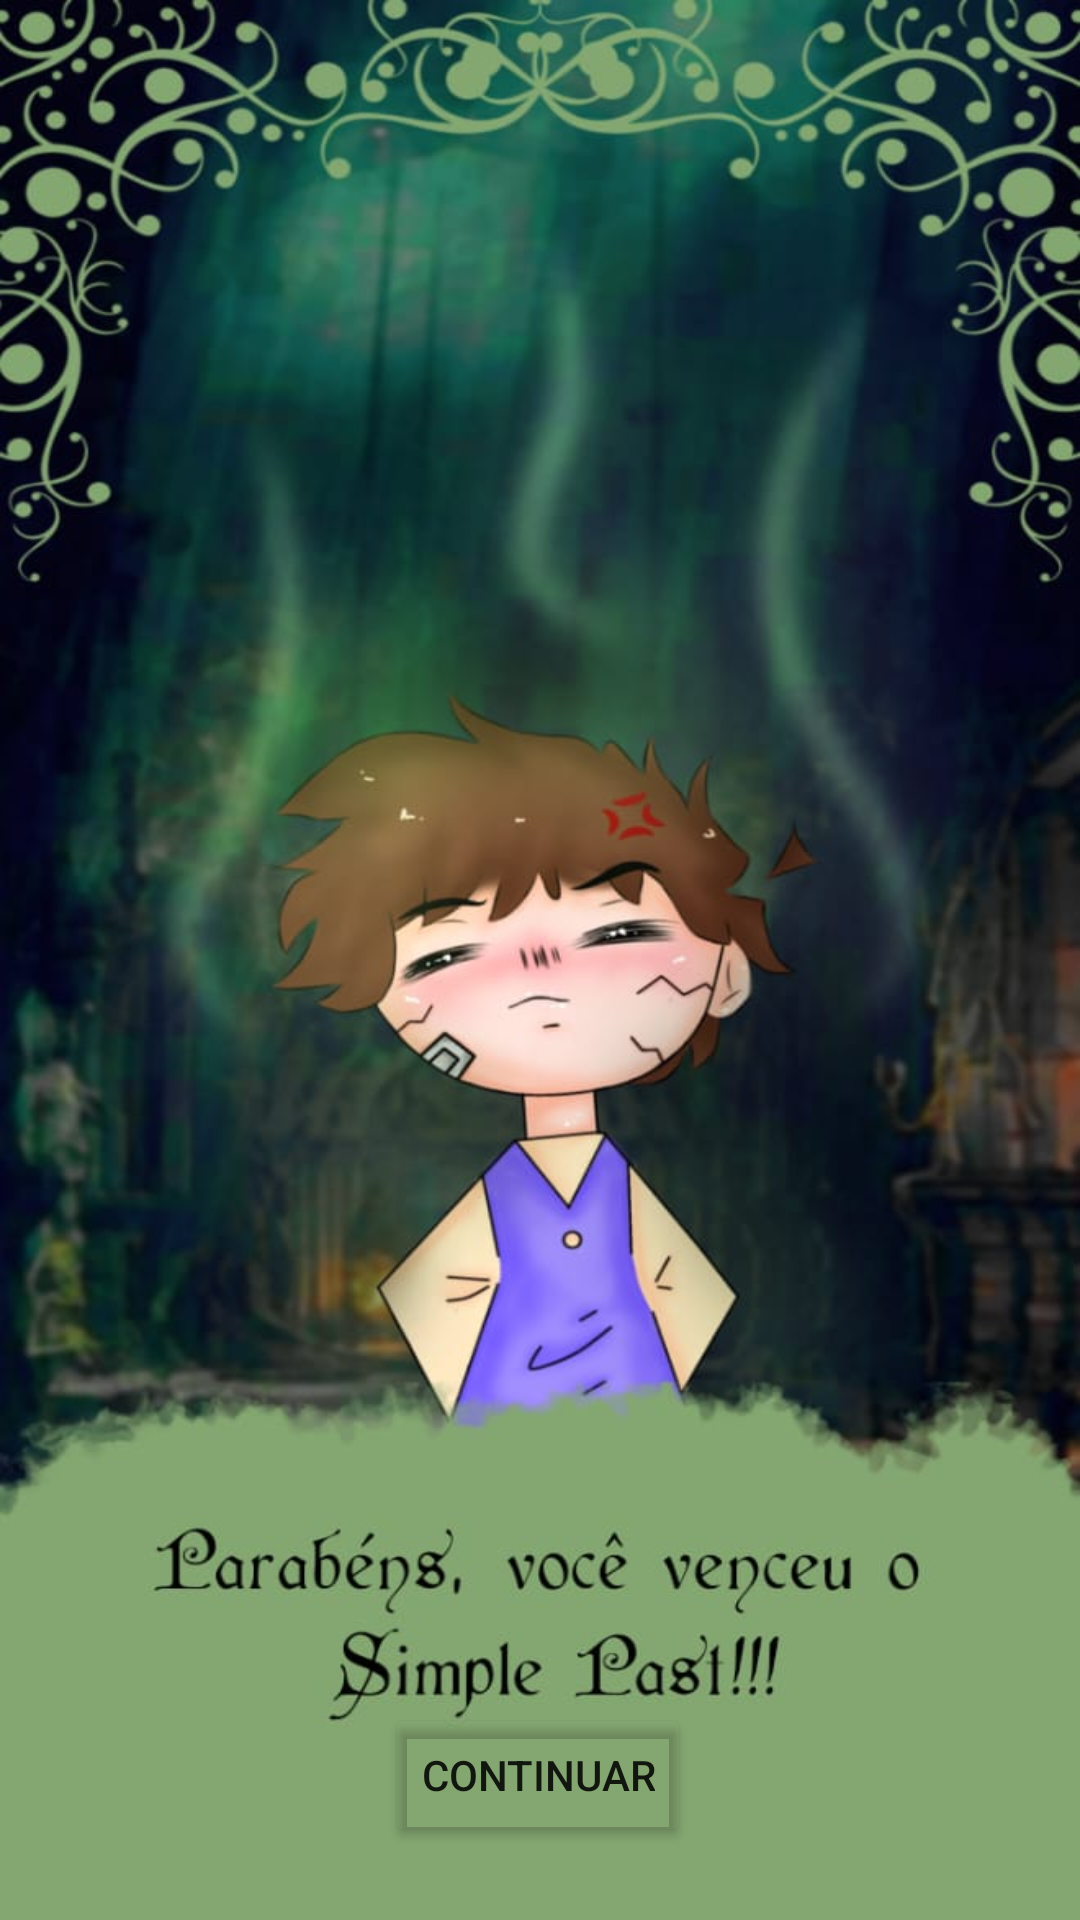

Reconstruct the res/layout file that produces this screen, plus the resources it refers to.
<!-- AndroidManifest.xml: application theme Theme.TheEduardosAdventure -->
<!-- res/layout/activity_main7.xml -->
<?xml version="1.0" encoding="utf-8"?>
<androidx.constraintlayout.widget.ConstraintLayout xmlns:android="http://schemas.android.com/apk/res/android"
    xmlns:app="http://schemas.android.com/apk/res-auto"
    xmlns:tools="http://schemas.android.com/tools"
    android:layout_width="match_parent"
    android:layout_height="match_parent"
    android:background="@mipmap/derrotasimplepast"
    tools:context=".MainActivity7">

    <Button
        android:id="@+id/btnC"
        android:layout_width="wrap_content"
        android:layout_height="wrap_content"
        android:backgroundTint="?android:attr/panelBackground"
        android:text="Continuar"
        app:layout_constraintBottom_toBottomOf="parent"
        app:layout_constraintEnd_toEndOf="parent"
        app:layout_constraintHorizontal_bias="0.498"
        app:layout_constraintStart_toStartOf="parent"
        app:layout_constraintTop_toTopOf="parent"
        app:layout_constraintVertical_bias="0.959" />
</androidx.constraintlayout.widget.ConstraintLayout>
<!-- resources referenced by this layout -->
<resources>
  <!-- mipmap derrotasimplepast: jpg bitmap (mipmap-mdpi, 73534 bytes) -->
  <style name="Theme.TheEduardosAdventure" parent="Theme.MaterialComponents.DayNight.NoActionBar">
          
          <item name="colorPrimary">@color/purple_500</item>
          <item name="colorPrimaryVariant">@color/purple_700</item>
          <item name="colorOnPrimary">@color/white</item>
          
          <item name="colorSecondary">@color/teal_200</item>
          <item name="colorSecondaryVariant">@color/teal_700</item>
          <item name="colorOnSecondary">@color/black</item>
          
          <item name="android:statusBarColor" tools:targetApi="l">?attr/colorPrimaryVariant</item>
          
      </style>
  <!-- not gathered from this repository: default colours our renderer supplied (Android Studio template values) -->
  <color name="purple_500">#FF6200EE</color>
  <color name="purple_700">#FF3700B3</color>
  <color name="teal_200">#FF03DAC5</color>
  <color name="teal_700">#FF018786</color>
  <color name="black">#FF000000</color>
  <color name="white">#FFFFFFFF</color>
</resources>
